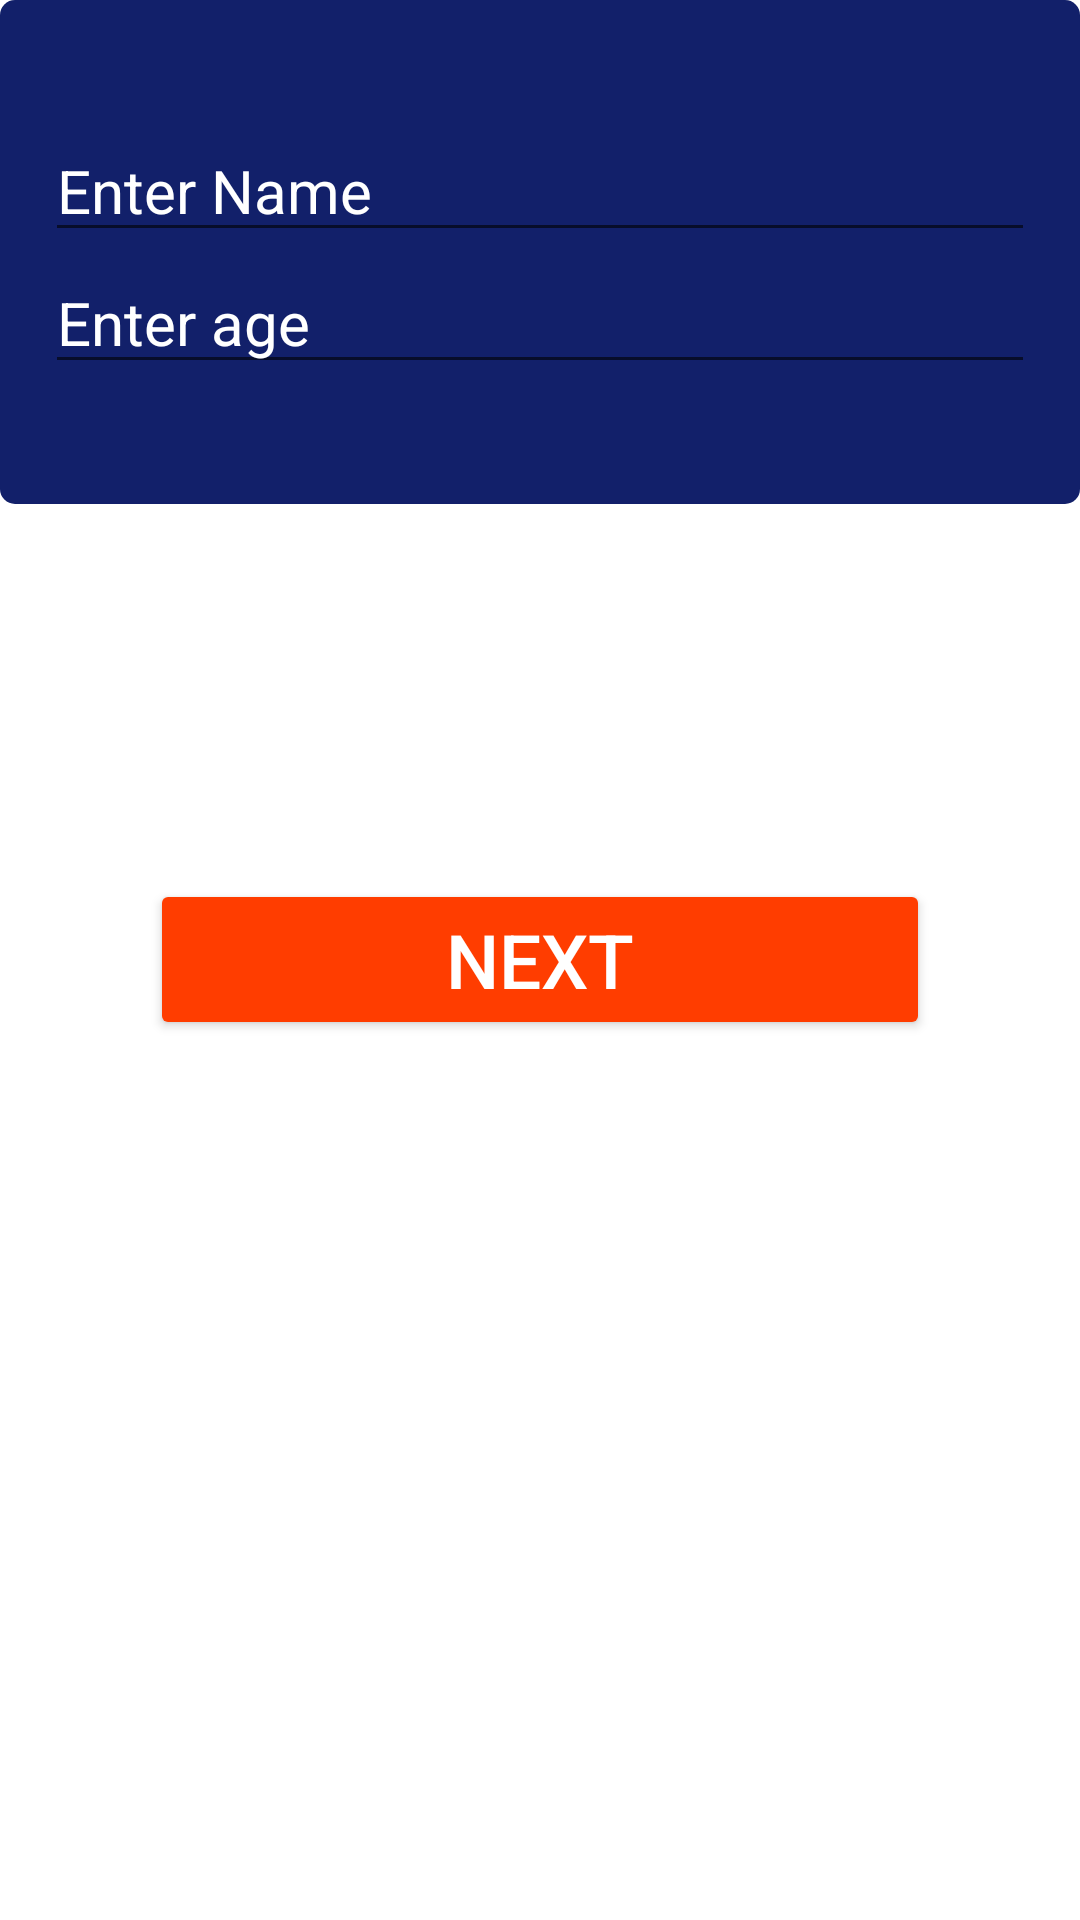

Here is an Android app screen rendered from its layout file. Give the layout XML and the strings, colors and styles it references.
<!-- AndroidManifest.xml: application theme Theme.FragmentsCommunication_WE -->
<!-- res/layout/fragment_student_personal_details.xml -->
<?xml version="1.0" encoding="utf-8"?>
<FrameLayout xmlns:android="http://schemas.android.com/apk/res/android"
    xmlns:tools="http://schemas.android.com/tools"
    android:layout_width="match_parent"
    android:layout_height="match_parent"
    android:layout_margin="10dp"
    tools:context=".StudentPersonalDetailsFragment">

    <LinearLayout
        android:layout_width="match_parent"
        android:layout_height="wrap_content"
        android:background="@drawable/bg"
        android:orientation="vertical"
        android:paddingVertical="40dp">

        <EditText
            android:id="@+id/name"
            android:layout_width="match_parent"
            android:layout_height="wrap_content"
            android:layout_marginHorizontal="15dp"
            android:hint="Enter Name"
            android:textColor="@color/white"
            android:textColorHint="@color/white"
            android:textSize="20dp" />

        <EditText
            android:id="@+id/age"
            android:layout_width="match_parent"
            android:layout_height="wrap_content"
            android:layout_marginHorizontal="15dp"
            android:hint="Enter age"
            android:inputType="number"
            android:textColor="@color/white"
            android:textColorHint="@color/white"
            android:textSize="20dp" />

    </LinearLayout>


    <Button
        android:id="@+id/btn_next"
        android:layout_width="match_parent"
        android:layout_height="wrap_content"
        android:layout_gravity="center"
        android:layout_marginHorizontal="50dp"
        android:layout_marginVertical="20dp"
        android:backgroundTint="#FF3D00"
        android:gravity="center"
        android:text="Next"
        android:textColor="@color/white"
        android:textSize="25dp" />

</FrameLayout>
<!-- resources referenced by this layout -->
<resources>
  <!-- drawable bg (drawable) -->
  <?xml version="1.0" encoding="utf-8"?>
  <shape xmlns:android="http://schemas.android.com/apk/res/android">
      <solid android:color="#12206A" />
      <corners android:radius="5dp" />
  </shape>
  <style name="Theme.FragmentsCommunication_WE" parent="Theme.MaterialComponents.Light.NoActionBar">
          
          <item name="colorPrimary">@color/purple_500</item>
          <item name="colorPrimaryVariant">@color/purple_700</item>
          <item name="colorOnPrimary">@color/white</item>
          
          <item name="colorSecondary">@color/teal_200</item>
          <item name="colorSecondaryVariant">@color/teal_700</item>
          <item name="colorOnSecondary">@color/black</item>
          
          <item name="android:statusBarColor" tools:targetApi="l">?attr/colorPrimaryVariant</item>
          
      </style>
  <!-- not gathered from this repository: default colours our renderer supplied (Android Studio template values) -->
  <color name="purple_500">#FF6200EE</color>
  <color name="purple_700">#FF3700B3</color>
  <color name="teal_200">#FF03DAC5</color>
  <color name="teal_700">#FF018786</color>
  <color name="black">#FF000000</color>
  <color name="white">#FFFFFFFF</color>
</resources>
